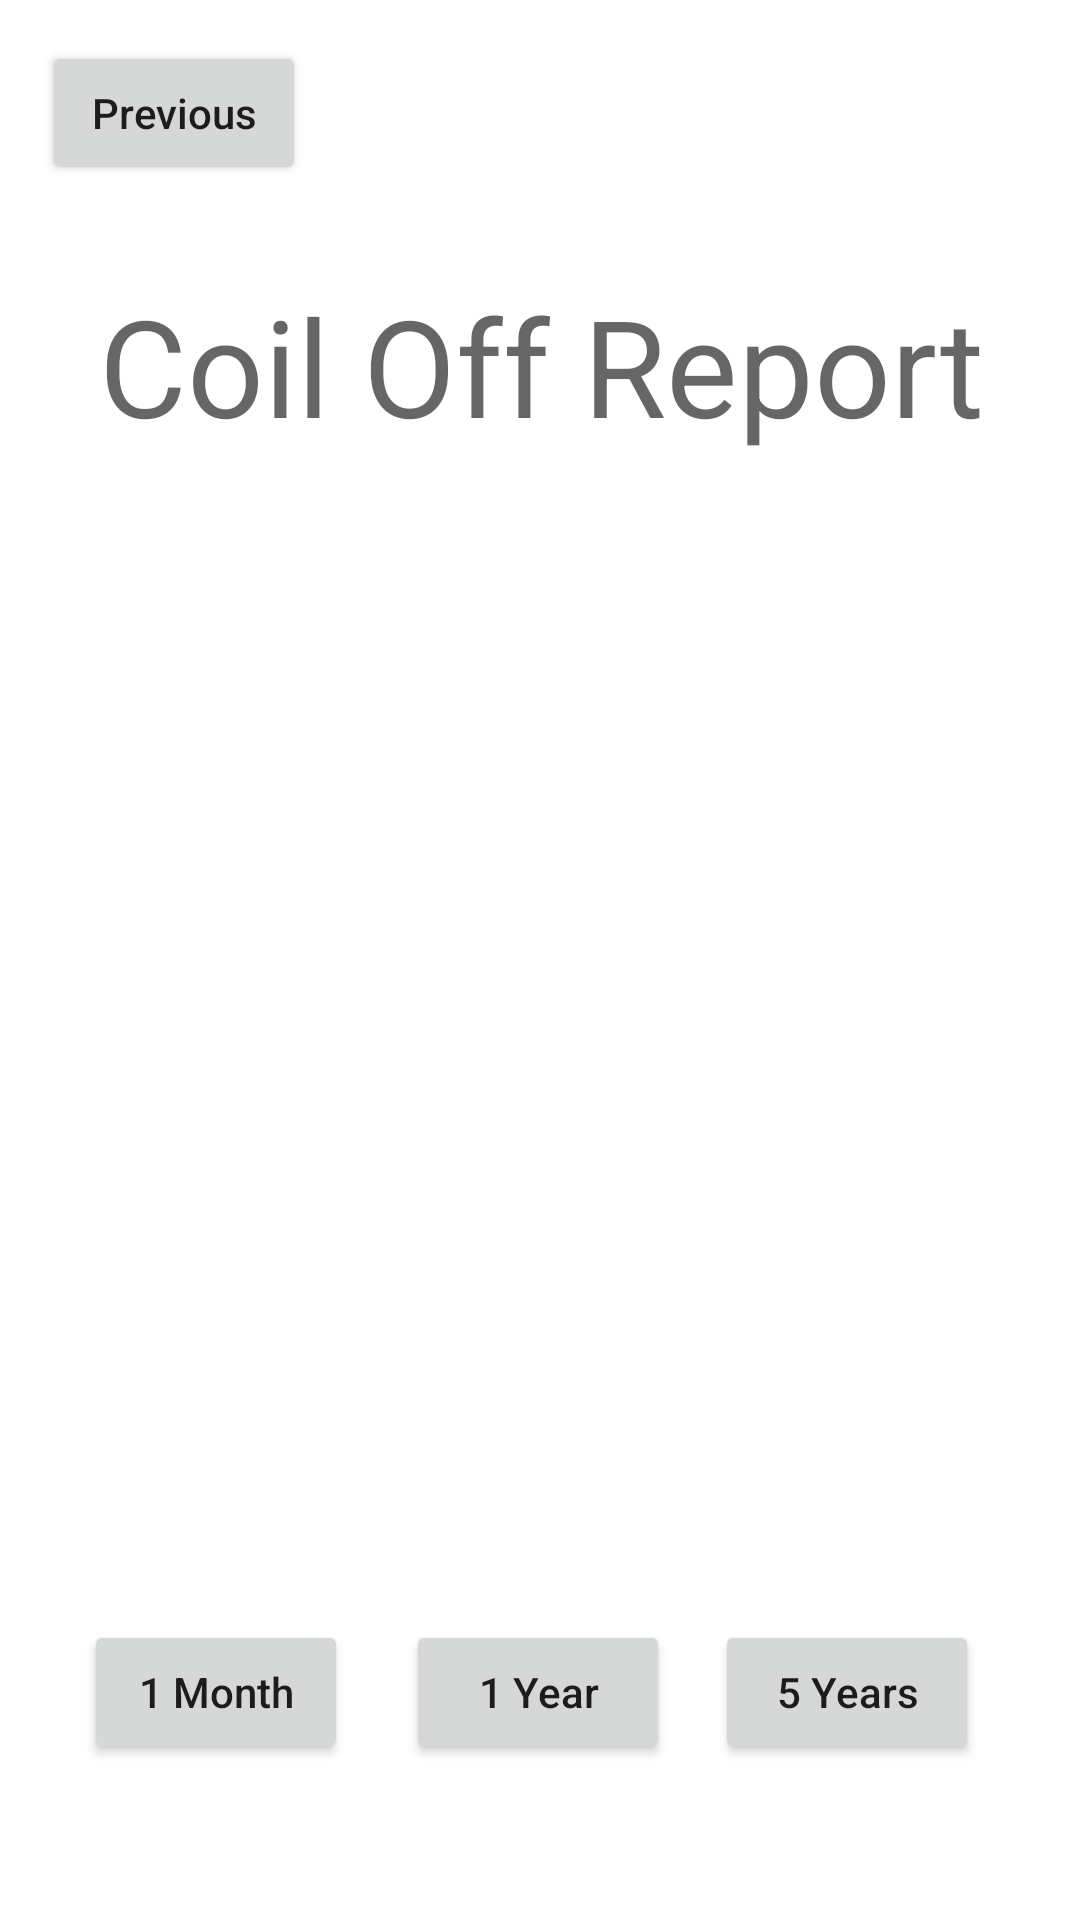

Reconstruct the res/layout file that produces this screen, plus the resources it refers to.
<!-- AndroidManifest.xml: application theme Theme.Vol2 -->
<!-- res/layout/activity_main_devicea_program4.xml -->
<?xml version="1.0" encoding="utf-8"?>
<androidx.constraintlayout.widget.ConstraintLayout xmlns:android="http://schemas.android.com/apk/res/android"
    xmlns:app="http://schemas.android.com/apk/res-auto"
    xmlns:tools="http://schemas.android.com/tools"
    android:layout_width="match_parent"
    android:layout_height="match_parent"
    tools:context=".MainActivity_DeviceA_Program4">

    <ImageView
        android:id="@+id/imageView3"
        android:layout_width="332dp"
        android:layout_height="319dp"
        app:layout_constraintBottom_toTopOf="@+id/button9"
        app:layout_constraintEnd_toEndOf="parent"
        app:layout_constraintHorizontal_bias="0.493"
        app:layout_constraintStart_toStartOf="parent"
        app:layout_constraintTop_toBottomOf="@+id/textView9"
        app:layout_constraintVertical_bias="0.198"
        app:srcCompat="@raw/download1" />

    <Button
        android:id="@+id/button10"
        android:layout_width="wrap_content"
        android:layout_height="wrap_content"
        android:text="1 Month"
        android:textAllCaps="false"
        app:layout_constraintBottom_toBottomOf="parent"
        app:layout_constraintEnd_toEndOf="parent"
        app:layout_constraintHorizontal_bias="0.103"
        app:layout_constraintStart_toStartOf="parent"
        app:layout_constraintTop_toTopOf="parent"
        app:layout_constraintVertical_bias="0.912" />

    <Button
        android:id="@+id/button9"
        android:layout_width="wrap_content"
        android:layout_height="wrap_content"
        android:text="1 Year"
        android:textAllCaps="false"
        app:layout_constraintBottom_toBottomOf="parent"
        app:layout_constraintEnd_toEndOf="parent"
        app:layout_constraintHorizontal_bias="0.498"
        app:layout_constraintStart_toStartOf="parent"
        app:layout_constraintTop_toTopOf="parent"
        app:layout_constraintVertical_bias="0.912" />

    <TextView
        android:id="@+id/textView9"
        android:layout_width="385dp"
        android:layout_height="122dp"
        android:autoText="false"
        android:gravity="center"
        android:text="@string/coil"
        android:textAppearance="@style/TextAppearance.AppCompat.Display2"
        app:layout_constraintBottom_toBottomOf="parent"
        app:layout_constraintEnd_toEndOf="parent"
        app:layout_constraintStart_toStartOf="parent"
        app:layout_constraintTop_toTopOf="parent"
        app:layout_constraintVertical_bias="0.117" />

    <Button
        android:id="@+id/button4"
        android:layout_width="wrap_content"
        android:layout_height="wrap_content"
        android:text="5 Years"
        android:textAllCaps="false"
        app:layout_constraintBottom_toBottomOf="parent"
        app:layout_constraintEnd_toEndOf="parent"
        app:layout_constraintHorizontal_bias="0.876"
        app:layout_constraintStart_toStartOf="parent"
        app:layout_constraintTop_toTopOf="parent"
        app:layout_constraintVertical_bias="0.912" />

    <Button
        android:id="@+id/prev_1_a_4"
        android:layout_width="wrap_content"
        android:layout_height="wrap_content"
        android:text="@string/previous"
        android:textAllCaps="false"
        app:layout_constraintBottom_toBottomOf="parent"
        app:layout_constraintEnd_toEndOf="parent"
        app:layout_constraintHorizontal_bias="0.052"
        app:layout_constraintStart_toStartOf="parent"
        app:layout_constraintTop_toTopOf="parent"
        app:layout_constraintVertical_bias="0.023" />

</androidx.constraintlayout.widget.ConstraintLayout>
<!-- resources referenced by this layout -->
<resources>
  <string name="coil">Coil Off Report</string>
  <string name="previous">Previous</string>
  <style name="Theme.Vol2" parent="Theme.MaterialComponents.DayNight.DarkActionBar">
          
          <item name="colorPrimary">@color/purple_500</item>
          <item name="colorPrimaryVariant">@color/purple_700</item>
          <item name="colorOnPrimary">@color/white</item>
          
          <item name="colorSecondary">@color/teal_200</item>
          <item name="colorSecondaryVariant">@color/teal_700</item>
          <item name="colorOnSecondary">@color/black</item>
          
          <item name="android:statusBarColor" tools:targetApi="l">?attr/colorPrimaryVariant</item>
          
      </style>
  <!-- not gathered from this repository: default colours our renderer supplied (Android Studio template values) -->
  <color name="purple_500">#FF6200EE</color>
  <color name="purple_700">#FF3700B3</color>
  <color name="teal_200">#FF03DAC5</color>
  <color name="teal_700">#FF018786</color>
  <color name="black">#FF000000</color>
  <color name="white">#FFFFFFFF</color>
</resources>
